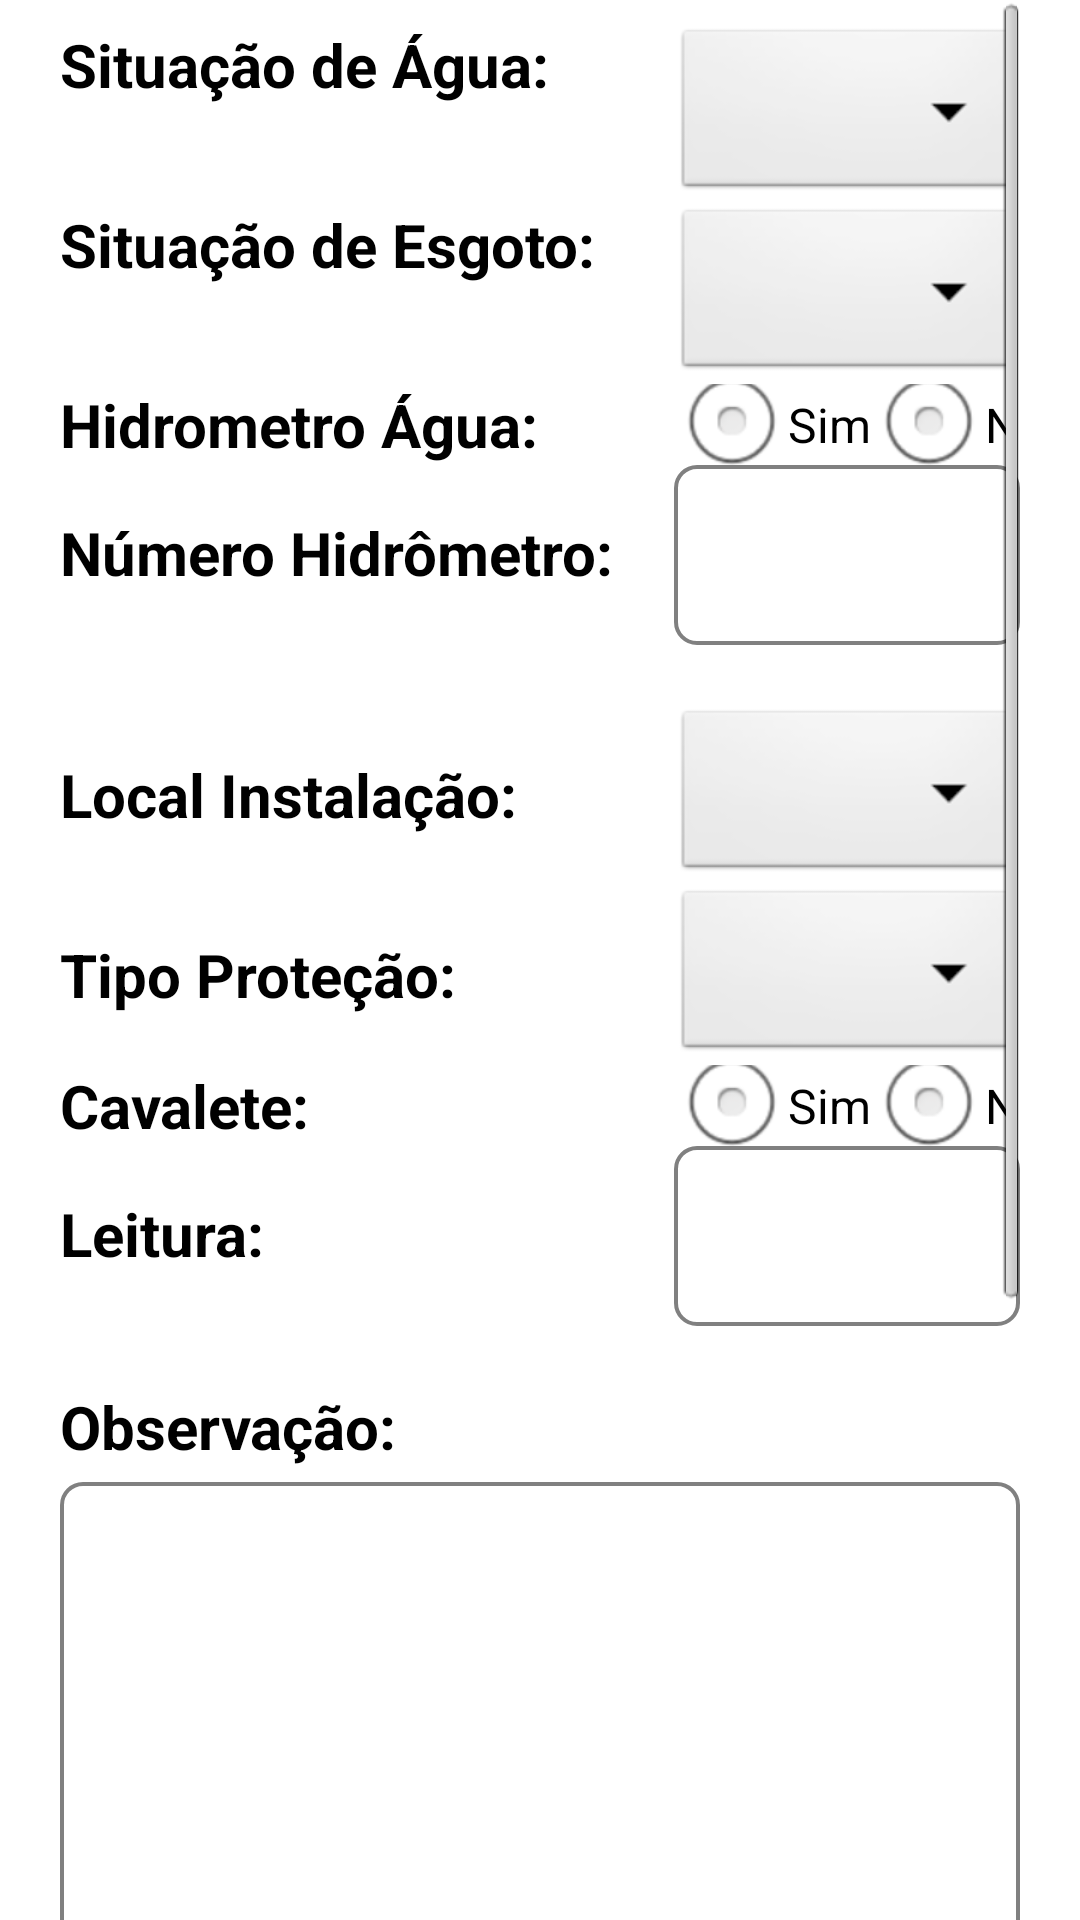

Produce the Android XML layout that renders to this screen, including the resource entries it uses.
<!-- AndroidManifest.xml: application theme AppTheme -->
<!-- res/layout/ligacao_aba.xml -->
<ScrollView xmlns:android="http://schemas.android.com/apk/res/android"
    xmlns:tools="http://schemas.android.com/tools"
    android:layout_width="match_parent"
    android:layout_height="match_parent"
    android:orientation="vertical"
    android:paddingRight="20dp"
    android:scrollbars="vertical"
    tools:context=".LigacaoAbaActivity">

    <TableLayout
        android:layout_width="fill_parent"
        android:layout_height="wrap_content"
        android:orientation="horizontal"
        android:paddingTop="8dp" >

        
        <TableRow>

            <TextView
                style="@style/labelAba"
                android:layout_width="wrap_content"
                android:layout_height="wrap_content"
                android:text="@string/str_situacao_agua"
                android:textStyle="bold" />

            <Spinner
                android:id="@+id/spnSituacaoAgua"
                android:layout_width="fill_parent"
                android:layout_height="60dp"
                android:layout_weight="1"
                android:prompt="@string/str_situacao_agua" />
        </TableRow>

        
        <TableRow>

            <TextView
                style="@style/labelAba"
                android:layout_width="wrap_content"
                android:layout_height="wrap_content"
                android:text="@string/str_situacao_esgoto"
                android:textStyle="bold" />

            <Spinner
                android:id="@+id/spnSituacaoEsgoto"
                android:layout_width="fill_parent"
                android:layout_height="60dp"
                android:layout_weight="1"
                android:prompt="@string/str_situacao_esgoto" />
        </TableRow>

        
        <TableRow>

            <TextView
                style="@style/labelAba"
                android:layout_width="wrap_content"
                android:layout_height="wrap_content"
                android:text="@string/str_hidrometro_agua"
                android:textStyle="bold" />

            <RadioGroup
                android:id="@+id/radioGroupHidrAgua"
                android:layout_width="fill_parent"
                android:layout_height="fill_parent"
                android:orientation="horizontal" >

                <RadioButton
                    android:id="@+id/radioHidrometroAguaSim"
                    android:layout_width="wrap_content"
                    android:layout_height="wrap_content"
                    android:text="@string/str_sim" />

                <RadioButton
                    android:id="@+id/radioHidrometroAguaNao"
                    android:layout_width="wrap_content"
                    android:layout_height="wrap_content"
                    android:text="@string/str_nao" />
            </RadioGroup>
        </TableRow>

        
        <TableRow>

            <TextView
                style="@style/labelAba"
                android:layout_width="wrap_content"
                android:layout_height="wrap_content"
                android:text="@string/str_numero_hidrometro"
                android:textStyle="bold" android:layout_marginRight="20dip"/>

            <EditText
                android:id="@+id/edtNumeroHidrometro"
                style="@style/editAba"
                android:layout_weight="1" android:maxLength="10" 
                android:inputType="textCapCharacters" />
        </TableRow>

        
        <TableRow android:gravity="center_vertical" >

            <TextView
                style="@style/labelAba"
                android:layout_width="wrap_content"
                android:layout_height="wrap_content"
                android:text="@string/str_local_instalacao"
                android:textStyle="bold" />

            <Spinner
                android:id="@+id/spnLocalInstalacao"
                android:layout_width="fill_parent"
                android:layout_height="60dp"
                android:layout_weight="1" />
        </TableRow>

        

        <TableRow android:gravity="center_vertical" >

            <TextView
                style="@style/labelAba"
                android:layout_width="wrap_content"
                android:layout_height="wrap_content"
                android:text="@string/str_tipo_protecao"
                android:textStyle="bold" />

            <Spinner
                android:id="@+id/spnTipoProtecao"
                android:layout_width="fill_parent"
                android:layout_height="60dp"
                android:layout_weight="1" />
        </TableRow>

        

        <TableRow>

            <TextView
                style="@style/labelAba"
                android:layout_width="wrap_content"
                android:layout_height="wrap_content"
                android:text="@string/str_cavalete"
                android:textStyle="bold" />

            <RadioGroup
                android:id="@+id/radioGroupCavalete"
                android:layout_width="fill_parent"
                android:layout_height="fill_parent"
                android:orientation="horizontal" >

                <RadioButton
                    android:id="@+id/radioCavaleteSim"
                    android:layout_width="wrap_content"
                    android:layout_height="wrap_content"
                    android:text="@string/str_sim" />

                <RadioButton
                    android:id="@+id/radioCavaleteNao"
                    android:layout_width="wrap_content"
                    android:layout_height="wrap_content"
                    android:text="@string/str_nao" />
            </RadioGroup>
        </TableRow>

        

        <TableRow>

            <TextView
                style="@style/labelAba"
                android:layout_width="wrap_content"
                android:layout_height="wrap_content"
                android:text="@string/str_leitura"
                android:textStyle="bold" />

            <EditText
                android:id="@+id/edtLeitura"
                style="@style/editAba"
                android:layout_weight="1" 
                android:inputType="number"
                android:maxLength="8"/>
        </TableRow>

        

        <TableRow android:paddingBottom="5dp" >

            <TextView
                style="@style/labelAba"
                android:layout_width="wrap_content"
                android:layout_height="wrap_content"
                android:text="@string/str_observacao"
                android:textStyle="bold" />
        </TableRow>

        <EditText
            android:id="@+id/edtObservacao"
            android:layout_height="200dp"
            android:layout_marginLeft="20dp"
            android:layout_weight="1"
            android:background="@drawable/fundobranco_bg"
            android:gravity="top"
            android:inputType="textMultiLine"
            android:maxLength="400"
            android:paddingLeft="10dp"
            android:paddingRight="10dp"
            android:paddingTop="5dp" />
        
        <LinearLayout android:layout_width="fill_parent" android:layout_height="wrap_content" android:orientation="vertical" android:layout_marginBottom="250dp" />
        
    </TableLayout>
    
    

</ScrollView>
<!-- resources referenced by this layout -->
<resources>
  <!-- drawable fundobranco_bg (drawable) -->
  <?xml version="1.0" encoding="utf-8"?>
  <shape xmlns:android="http://schemas.android.com/apk/res/android"
  	android:shape="rectangle">
  	<gradient android:startColor="#ffffff" android:endColor="#ffffff" android:angle="-90" />  
  	
  	<corners android:radius="7dip" />	 
  	
  	<stroke
        android:width="1.2dip"
        android:color="#808080" />
  	        
  
  	
  </shape>
  <string name="str_cavalete">Cavalete: </string>
  <string name="str_hidrometro_agua">Hidrometro Água: </string>
  <string name="str_leitura">Leitura: </string>
  <string name="str_local_instalacao">Local Instalação: </string>
  <string name="str_nao">Não</string>
  <string name="str_numero_hidrometro">Número Hidrômetro: </string>
  <string name="str_observacao">Observação: </string>
  <string name="str_sim">Sim</string>
  <string name="str_situacao_agua">Situação de Água: </string>
  <string name="str_situacao_esgoto">Situação de Esgoto: </string>
  <string name="str_tipo_protecao">Tipo Proteção: </string>
  <style name="editAba" parent="@android:style/TextAppearance.Medium">
  		<item name="android:layout_width">350dip</item> 
  		<item name="android:layout_marginBottom">20dip</item> 
  		<item name="android:layout_height">60dip</item>
  		<item name="android:paddingLeft">15dip</item>
  		<item name="android:paddingRight">6dip</item>
          <item name="android:textColor">#000000</item>
          <item name="android:background">@drawable/fundobranco_bg</item>
          <item name="android:typeface">monospace</item>
      </style>
  <style name="labelAba" parent="@android:style/TextAppearance.Medium">
          <item name="android:layout_width">fill_parent</item>
          <item name="android:layout_height">wrap_content</item>
          <item name="android:textColor">#000000</item>
          <item name="android:typeface">sans</item> 
          <item name="android:paddingLeft">20dip</item>
          <item name="android:textSize">20dip</item>
      </style>
  <style name="AppTheme" parent="android:Theme.Light" />
</resources>
